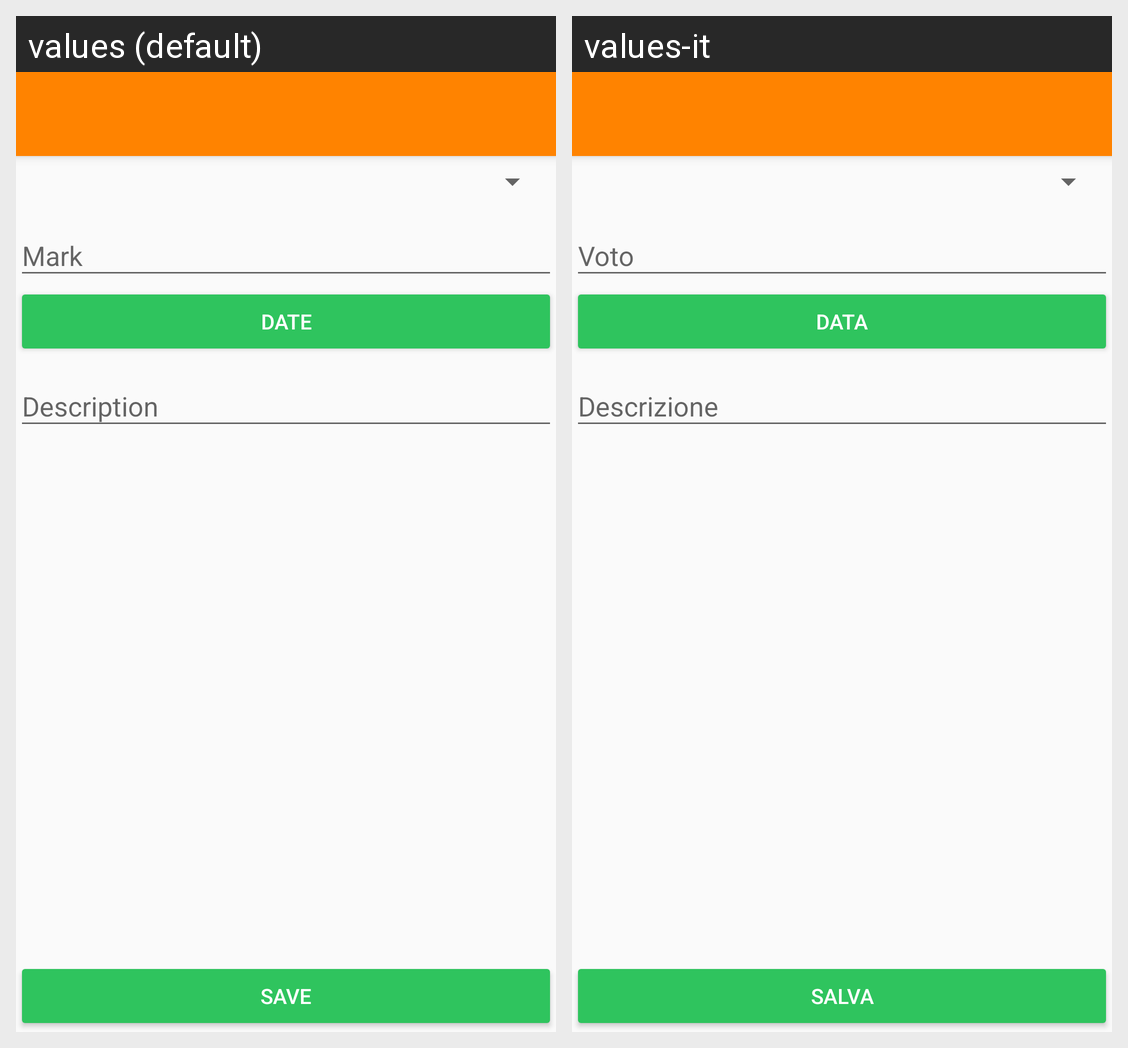

For this localized Android screen grid, give each drawn string resource with its value in every locale shown.
Android screen res/layout/activity_add_mark.xml rendered under 2 locales, left to right: values (default), values-it. Device: Nexus 5 (rendered at 1080×1920; each locale shown at half size, 540×960, under a caption strip naming it); theme AppTheme.NoActionBar.
Strings drawn on this screen, with the default value and each locale's value (text and hints the layout hard-codes, and strings that could not be matched under every locale, appear in the picture but are not listed):

mark
  values: Mark
  values-it: Voto

date
  values: Date
  values-it: Data

save
  values: Save
  values-it: Salva

description
  values: Description
  values-it: Descrizione
